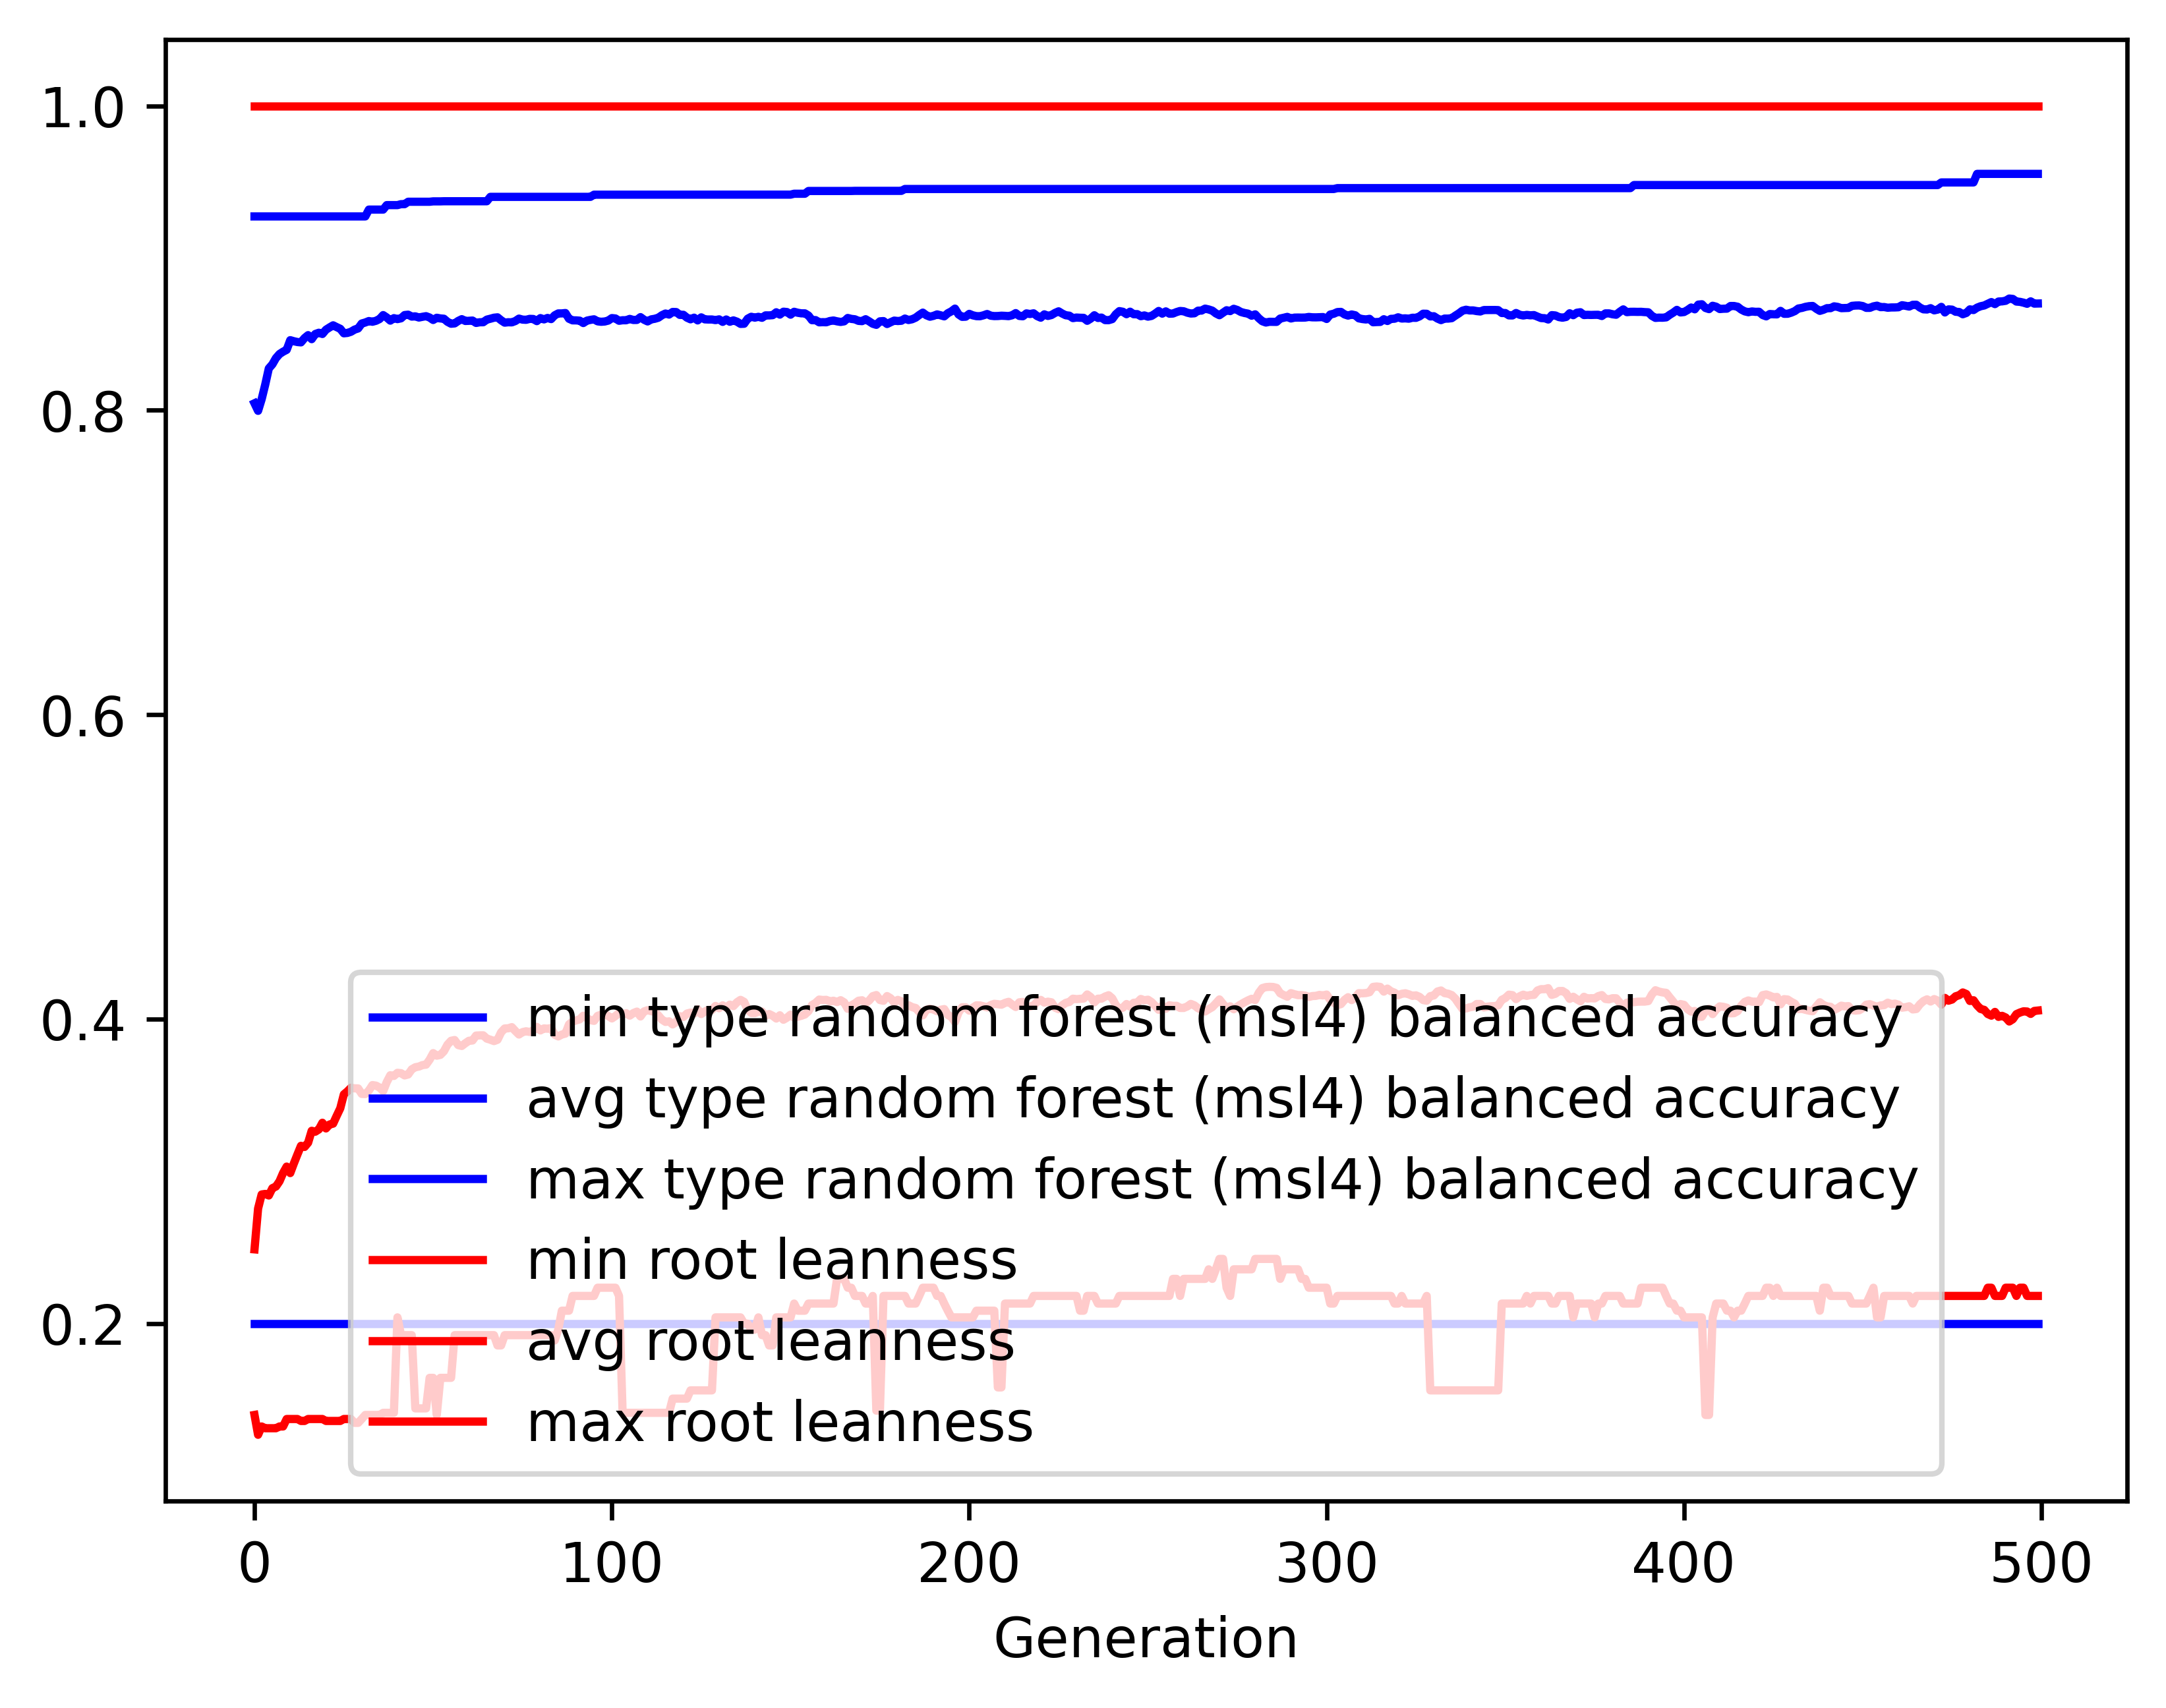

Data behind this chart, as committed beside it:
gen, evals, gen_feats, explored, type random forest (msl4) balanced accur…, type random forest (msl4) balanced accur…, type random forest (msl4) balanced accur…, type random forest (msl4) balanced accur…, root leanness_min, root leanness_avg, root leanness_max, root leanness_std
0, 500, 402, 402, 0.2, 0.8046, 0.9273, 0.1364, 0.14, 0.2488, 1.0, 0.1488
1, 527, 618, 620, 0.2, 0.7996, 0.9273, 0.1369, 0.127, 0.2756, 1.0, 0.1389
2, 551, 686, 849, 0.2, 0.8073, 0.9273, 0.1299, 0.1325, 0.2849, 1.0, 0.1401
3, 541, 685, 1056, 0.2, 0.8169, 0.9273, 0.121, 0.1313, 0.2852, 1.0, 0.1409
4, 533, 702, 1238, 0.2, 0.8275, 0.9273, 0.1124, 0.1313, 0.2842, 1.0, 0.1371
5, 534, 719, 1432, 0.2, 0.8302, 0.9273, 0.1113, 0.1313, 0.289, 1.0, 0.138
6, 549, 799, 1638, 0.2, 0.8343, 0.9273, 0.1073, 0.1313, 0.2901, 1.0, 0.1364
7, 546, 774, 1831, 0.2, 0.837, 0.9273, 0.1045, 0.1325, 0.2935, 1.0, 0.1362
8, 540, 774, 1994, 0.2, 0.8385, 0.9273, 0.1045, 0.1325, 0.299, 1.0, 0.137
9, 546, 779, 2148, 0.2, 0.8397, 0.9273, 0.1043, 0.1374, 0.3032, 1.0, 0.1388
10, 532, 815, 2322, 0.2, 0.8461, 0.9273, 0.1002, 0.1374, 0.2989, 1.0, 0.1371
11, 536, 782, 2456, 0.2, 0.8454, 0.9273, 0.1023, 0.1374, 0.3052, 1.0, 0.1373
12, 540, 779, 2606, 0.2, 0.8448, 0.9273, 0.1034, 0.1374, 0.3111, 1.0, 0.1373
13, 549, 822, 2753, 0.2, 0.8446, 0.9273, 0.1036, 0.1361, 0.3168, 1.0, 0.1374
14, 537, 801, 2884, 0.2, 0.8474, 0.9273, 0.1019, 0.1361, 0.3161, 1.0, 0.1382
15, 524, 810, 3006, 0.2, 0.8494, 0.9273, 0.1007, 0.1374, 0.3189, 1.0, 0.1365
16, 538, 820, 3121, 0.2, 0.8467, 0.9273, 0.1044, 0.1374, 0.3267, 1.0, 0.1384
17, 532, 799, 3228, 0.2, 0.8501, 0.9273, 0.1017, 0.1374, 0.3261, 1.0, 0.1361
18, 531, 809, 3330, 0.2, 0.8509, 0.9273, 0.1016, 0.1374, 0.3276, 1.0, 0.1361
19, 534, 783, 3414, 0.2, 0.8501, 0.9273, 0.1022, 0.1374, 0.332, 1.0, 0.136
20, 522, 815, 3509, 0.2, 0.8529, 0.9273, 0.1024, 0.1361, 0.3282, 1.0, 0.1376
21, 519, 836, 3599, 0.2, 0.8544, 0.9273, 0.09998, 0.1361, 0.3308, 1.0, 0.1361
22, 530, 828, 3688, 0.2, 0.8558, 0.9273, 0.09961, 0.1361, 0.3314, 1.0, 0.1356
23, 538, 834, 3786, 0.2, 0.8546, 0.9273, 0.1017, 0.1361, 0.3365, 1.0, 0.1357
24, 539, 848, 3865, 0.2, 0.8535, 0.9273, 0.1027, 0.1361, 0.3415, 1.0, 0.1363
25, 537, 823, 3948, 0.2, 0.8506, 0.9273, 0.1052, 0.1374, 0.3506, 1.0, 0.1362
26, 542, 832, 4032, 0.2, 0.8508, 0.9273, 0.1057, 0.1374, 0.3526, 1.0, 0.1374
27, 534, 839, 4108, 0.2, 0.8516, 0.9273, 0.1041, 0.1374, 0.355, 1.0, 0.1366
28, 533, 802, 4175, 0.2, 0.853, 0.9273, 0.1039, 0.1348, 0.3546, 1.0, 0.1368
29, 529, 813, 4244, 0.2, 0.8538, 0.9273, 0.1037, 0.1348, 0.3545, 1.0, 0.137
30, 531, 795, 4308, 0.2, 0.857, 0.9273, 0.1006, 0.1374, 0.3509, 1.0, 0.1357
31, 543, 810, 4380, 0.2, 0.8577, 0.9273, 0.1005, 0.14, 0.3508, 1.0, 0.1358
32, 529, 815, 4448, 0.2, 0.8586, 0.9318, 0.1002, 0.14, 0.3531, 1.0, 0.1338
33, 541, 820, 4503, 0.2, 0.8582, 0.9318, 0.1005, 0.14, 0.3567, 1.0, 0.1343
34, 536, 828, 4563, 0.2, 0.8588, 0.9318, 0.1002, 0.14, 0.3564, 1.0, 0.1348
35, 532, 830, 4621, 0.2, 0.8599, 0.9318, 0.1005, 0.14, 0.3551, 1.0, 0.1352
36, 523, 797, 4663, 0.2, 0.8625, 0.9318, 0.09892, 0.1414, 0.3528, 1.0, 0.1339
37, 527, 822, 4710, 0.2, 0.861, 0.9348, 0.1007, 0.1414, 0.3587, 1.0, 0.1327
38, 535, 830, 4758, 0.2, 0.8589, 0.9348, 0.1038, 0.1414, 0.3632, 1.0, 0.1341
39, 527, 801, 4799, 0.2, 0.8605, 0.9348, 0.102, 0.1414, 0.3627, 1.0, 0.133
40, 535, 801, 4846, 0.2, 0.8599, 0.9348, 0.1036, 0.2041, 0.3648, 1.0, 0.1341
41, 533, 808, 4878, 0.2, 0.8604, 0.9354, 0.1037, 0.1925, 0.3645, 1.0, 0.1341
42, 532, 802, 4921, 0.2, 0.8625, 0.9354, 0.1013, 0.1925, 0.3631, 1.0, 0.1324
43, 538, 819, 4956, 0.2, 0.8628, 0.937, 0.1015, 0.1925, 0.3637, 1.0, 0.1325
44, 534, 843, 4997, 0.2, 0.8615, 0.937, 0.1031, 0.1925, 0.3671, 1.0, 0.1328
45, 528, 822, 5041, 0.2, 0.8617, 0.937, 0.1024, 0.1443, 0.3684, 1.0, 0.1323
46, 535, 840, 5080, 0.2, 0.8609, 0.937, 0.1045, 0.1443, 0.3689, 1.0, 0.1343
47, 530, 813, 5114, 0.2, 0.8614, 0.937, 0.1039, 0.1443, 0.3698, 1.0, 0.1339
48, 528, 833, 5145, 0.2, 0.8618, 0.937, 0.1039, 0.1443, 0.3701, 1.0, 0.1335
49, 531, 789, 5178, 0.2, 0.8609, 0.937, 0.1048, 0.1644, 0.3734, 1.0, 0.1332
50, 520, 806, 5211, 0.2, 0.8593, 0.9372, 0.1066, 0.1644, 0.3777, 1.0, 0.1334
51, 530, 775, 5239, 0.2, 0.8608, 0.9372, 0.1051, 0.14, 0.376, 1.0, 0.1334
52, 526, 783, 5275, 0.2, 0.8603, 0.9372, 0.1067, 0.1644, 0.3766, 1.0, 0.1335
53, 531, 801, 5297, 0.2, 0.8601, 0.9373, 0.1056, 0.1644, 0.3789, 1.0, 0.1328
54, 543, 790, 5316, 0.2, 0.8581, 0.9373, 0.1071, 0.1644, 0.3833, 1.0, 0.1328
55, 532, 759, 5339, 0.2, 0.8569, 0.9373, 0.1089, 0.1644, 0.3858, 1.0, 0.1331
56, 520, 749, 5366, 0.2, 0.8571, 0.9373, 0.109, 0.1925, 0.3863, 1.0, 0.1328
57, 525, 793, 5380, 0.2, 0.8587, 0.9373, 0.1084, 0.1925, 0.383, 1.0, 0.1339
58, 525, 803, 5409, 0.2, 0.8598, 0.9373, 0.107, 0.1925, 0.3824, 1.0, 0.1327
59, 527, 781, 5436, 0.2, 0.8587, 0.9373, 0.1085, 0.1925, 0.3842, 1.0, 0.1337
... 440 more rows
